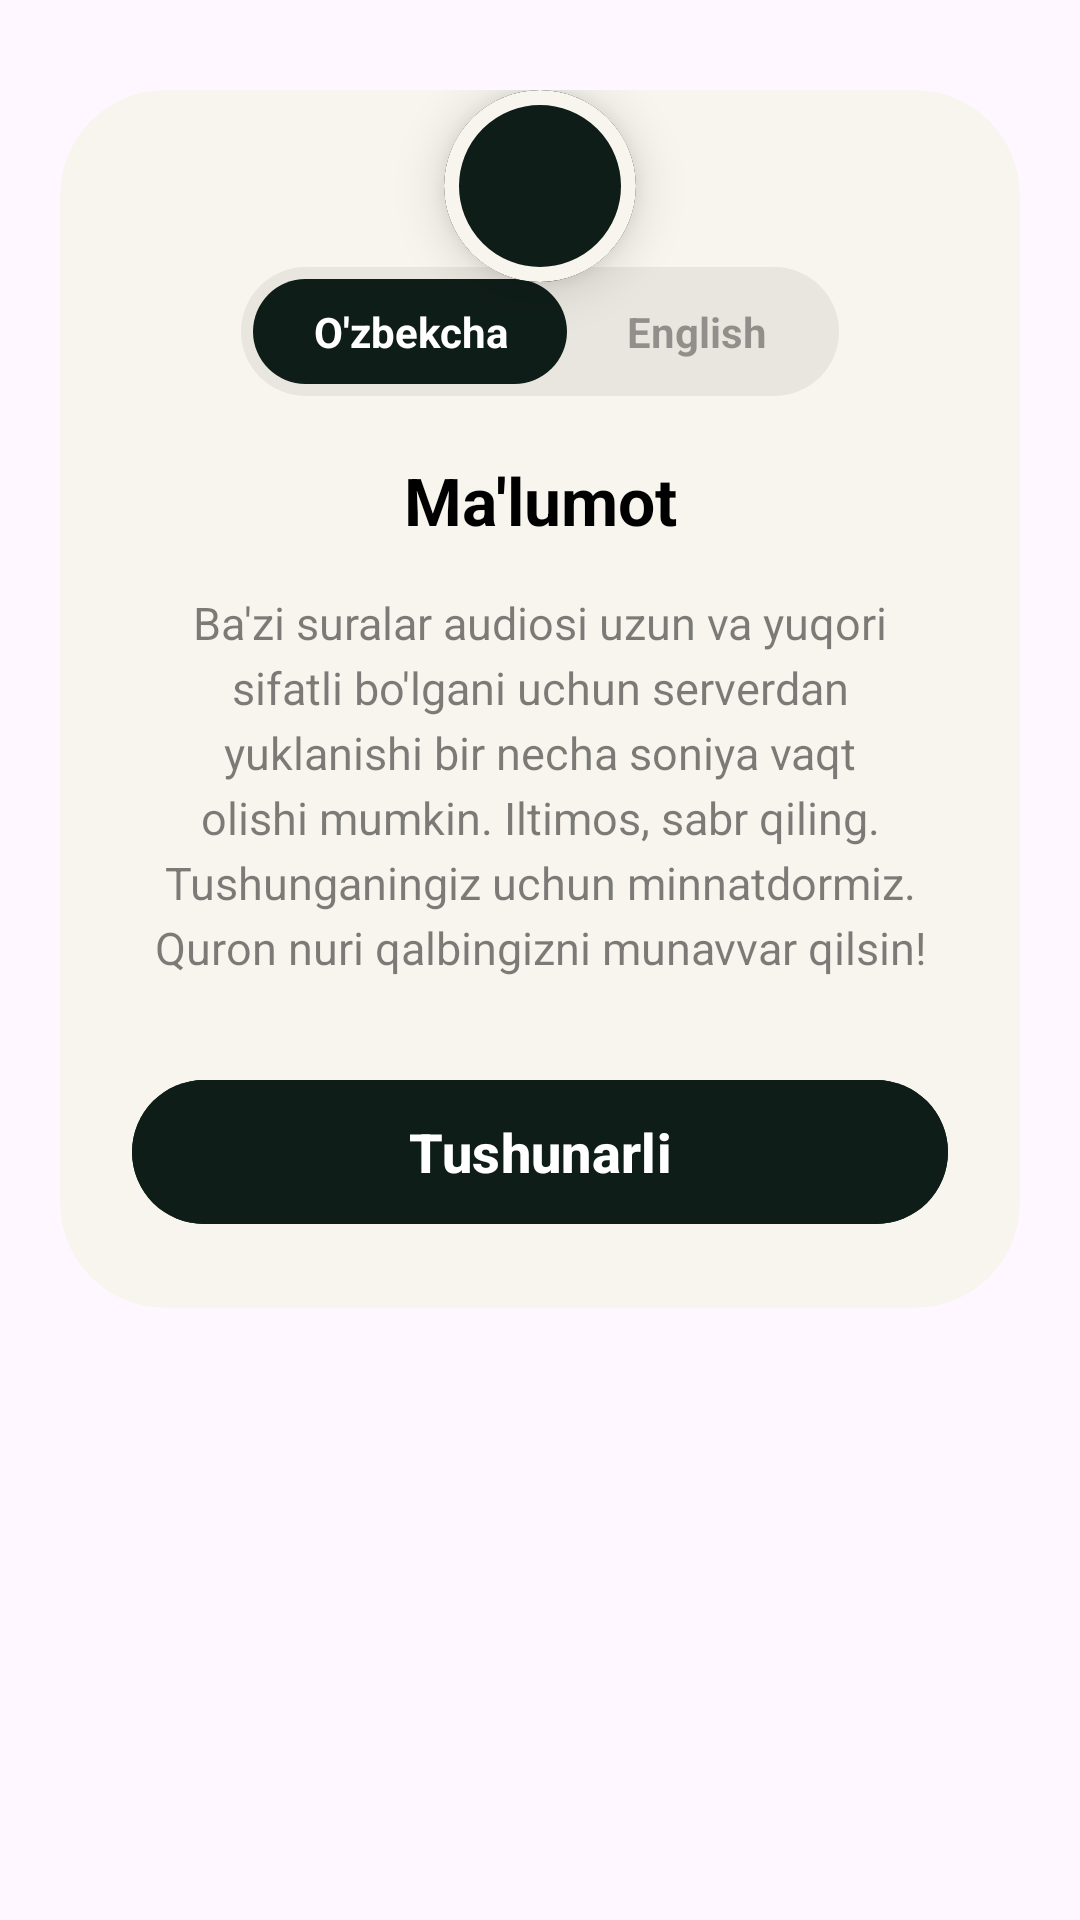

Produce the Android XML layout that renders to this screen, including the resource entries it uses.
<!-- AndroidManifest.xml: application theme Theme.Tasbeeeh -->
<!-- res/layout/dialog_quran_info.xml -->
<?xml version="1.0" encoding="utf-8"?>
<FrameLayout xmlns:android="http://schemas.android.com/apk/res/android"
    xmlns:app="http://schemas.android.com/apk/res-auto"
    android:layout_width="match_parent"
    android:layout_height="wrap_content"
    android:paddingTop="30dp"
    android:paddingBottom="10dp">

    <com.google.android.material.card.MaterialCardView
        android:layout_width="match_parent"
        android:layout_height="wrap_content"
        android:layout_marginHorizontal="20dp"
        app:cardBackgroundColor="#F8F5EE"
        app:cardCornerRadius="35dp"
        app:cardElevation="0dp"
        app:strokeWidth="0dp">

        <androidx.constraintlayout.widget.ConstraintLayout
            android:layout_width="match_parent"
            android:layout_height="wrap_content"
            android:padding="24dp">

            
            <LinearLayout
                android:id="@+id/ll_lang_switch"
                android:layout_width="wrap_content"
                android:layout_height="wrap_content"
                android:layout_marginTop="35dp"
                android:background="@drawable/bg_bottom_nav_rounded"
                android:backgroundTint="#10000000"
                android:orientation="horizontal"
                android:padding="4dp"
                app:layout_constraintEnd_toEndOf="parent"
                app:layout_constraintStart_toStartOf="parent"
                app:layout_constraintTop_toTopOf="parent">

                <TextView
                    android:id="@+id/tv_lang_uz"
                    android:layout_width="wrap_content"
                    android:layout_height="wrap_content"
                    android:background="@drawable/bg_bottom_nav_rounded"
                    android:backgroundTint="#0F1D19"
                    android:gravity="center"
                    android:paddingHorizontal="20dp"
                    android:paddingVertical="8dp"
                    android:text="O'zbekcha"
                    android:textColor="@color/white"
                    android:textSize="14sp"
                    android:textStyle="bold" />

                <TextView
                    android:id="@+id/tv_lang_en"
                    android:layout_width="wrap_content"
                    android:layout_height="wrap_content"
                    android:background="@drawable/bg_bottom_nav_rounded"
                    android:backgroundTint="@android:color/transparent"
                    android:gravity="center"
                    android:paddingHorizontal="20dp"
                    android:paddingVertical="8dp"
                    android:text="English"
                    android:textColor="#60000000"
                    android:textSize="14sp"
                    android:textStyle="bold" />
            </LinearLayout>

            <TextView
                android:id="@+id/tv_dialog_title"
                android:layout_width="wrap_content"
                android:layout_height="wrap_content"
                android:layout_marginTop="20dp"
                android:text="Ma'lumot"
                android:textColor="#000000"
                android:textSize="22sp"
                android:textStyle="bold"
                app:layout_constraintEnd_toEndOf="parent"
                app:layout_constraintStart_toStartOf="parent"
                app:layout_constraintTop_toBottomOf="@id/ll_lang_switch" />

            <TextView
                android:id="@+id/tv_dialog_desc"
                android:layout_width="match_parent"
                android:layout_height="wrap_content"
                android:layout_marginTop="16dp"
                android:gravity="center"
                android:lineSpacingExtra="4dp"
                android:text="Ba'zi suralar audiosi uzun va yuqori sifatli bo'lgani uchun serverdan yuklanishi bir necha soniya vaqt olishi mumkin. Iltimos, sabr qiling. Tushunganingiz uchun minnatdormiz. Quron nuri qalbingizni munavvar qilsin!"
                android:textColor="#80000000"
                android:textSize="15sp"
                app:layout_constraintTop_toBottomOf="@id/tv_dialog_title" />

            <com.google.android.material.button.MaterialButton
                android:id="@+id/btn_got_it"
                android:layout_width="match_parent"
                android:layout_height="56dp"
                android:layout_marginTop="30dp"
                android:backgroundTint="#0F1D19"
                android:text="Tushunarli"
                android:textAllCaps="false"
                android:textColor="@color/white"
                android:textSize="18sp"
                android:textStyle="bold"
                app:cornerRadius="24dp"
                app:layout_constraintTop_toBottomOf="@id/tv_dialog_desc" />

        </androidx.constraintlayout.widget.ConstraintLayout>
    </com.google.android.material.card.MaterialCardView>

    
    <com.google.android.material.card.MaterialCardView
        android:layout_width="64dp"
        android:layout_height="64dp"
        android:layout_gravity="top|center_horizontal"
        app:cardBackgroundColor="#0F1D19"
        app:cardCornerRadius="32dp"
        app:cardElevation="10dp"
        app:strokeColor="#F8F5EE"
        app:strokeWidth="5dp">

        <ImageView
            android:layout_width="match_parent"
            android:layout_height="match_parent"
            android:padding="15dp"
            android:src="@drawable/ic_infooo"
            app:tint="#C5A059" />
    </com.google.android.material.card.MaterialCardView>

</FrameLayout>
<!-- resources referenced by this layout -->
<resources>
  <color name="white">#FFFFFFFF</color>
  <!-- drawable bg_bottom_nav_rounded (drawable) -->
  <shape xmlns:android="http://schemas.android.com/apk/res/android">
      <corners android:radius="32dp"/>
      <solid android:color="@color/bottom_nav_bg"/>
  </shape>
  <style name="Theme.Tasbeeeh" parent="Base.Theme.Tasbeeeh" />
  <color name="bottom_nav_bg">#0F1D19</color>
  <style name="Base.Theme.Tasbeeeh" parent="Theme.Material3.DayNight.NoActionBar">
          
          <item name="colorPrimary">@color/gold_active</item>
          <item name="colorSecondaryContainer">@color/indicator_color</item>
          <item name="colorOnSecondaryContainer">@color/gold_active</item>
      </style>
  <color name="gold_active">#C5A059</color>
  <color name="indicator_color">#40C5A059</color>
</resources>
